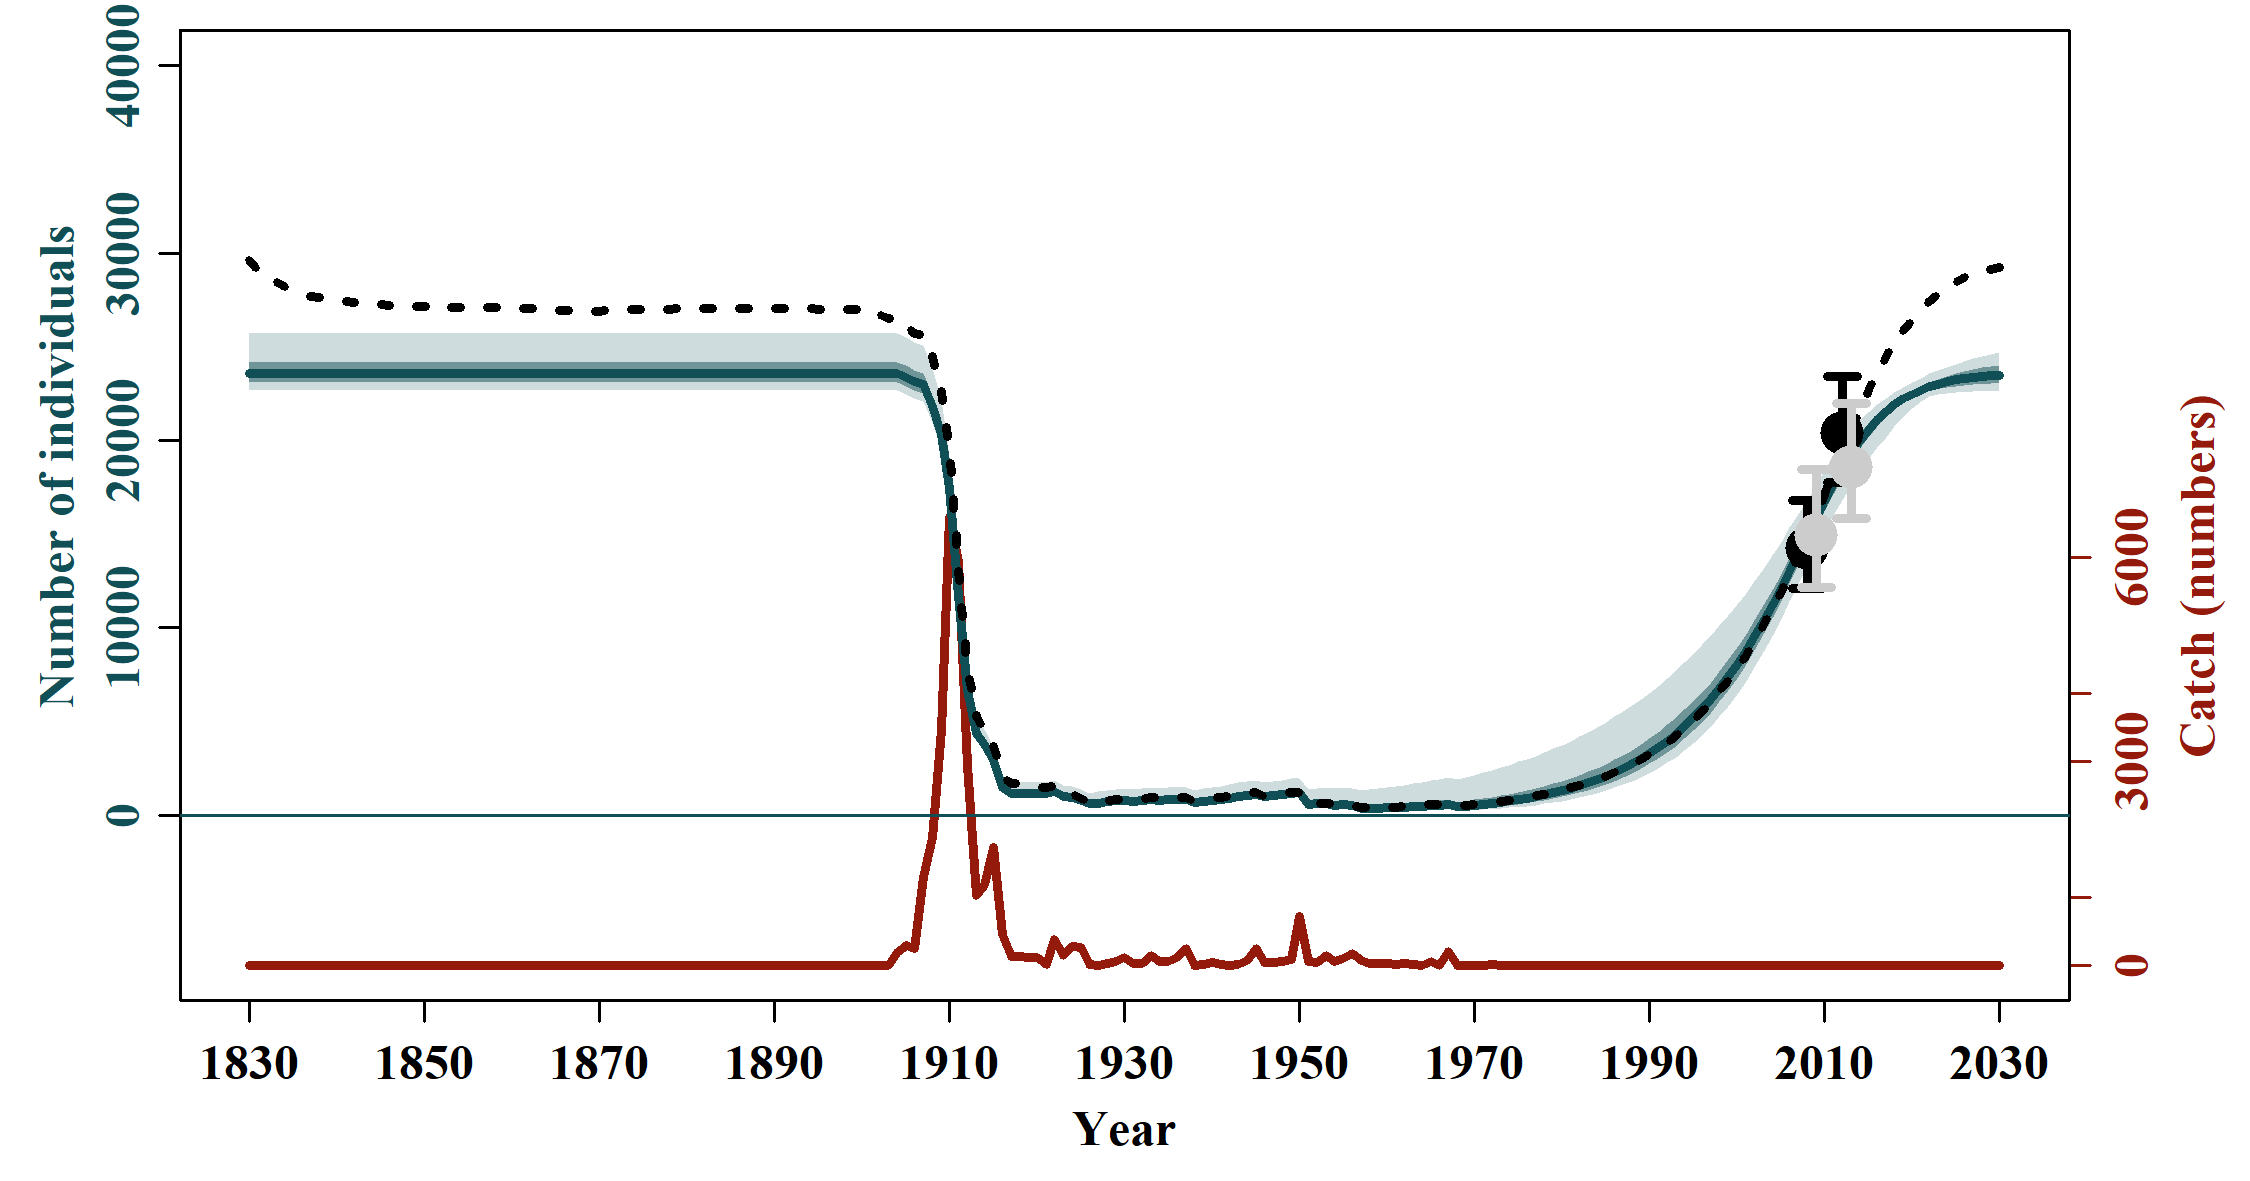

The data file committed next to this chart (first rows):
, N_1830, N_1831, N_1832, N_1833, N_1834, N_1835, N_1836, N_1837, N_1838, N_1839, N_1840, N_1841, N_1842, N_1843, N_1844, N_1845, N_1846, N_1847, N_1848, N_1849, N_1850, N_1851, N_1852
mean, 23740, 23740, 23740, 23740, 23740, 23740, 23740, 23740, 23740, 23740, 23740, 23740, 23740, 23740, 23740, 23740, 23740, 23740, 23740, 23740, 23740, 23740, 23740
median, 23571, 23571, 23571, 23571, 23571, 23571, 23571, 23571, 23571, 23571, 23571, 23571, 23571, 23571, 23571, 23571, 23571, 23571, 23571, 23571, 23571, 23571, 23571
2.5%PI, 22665, 22665, 22665, 22665, 22665, 22665, 22665, 22665, 22665, 22665, 22665, 22665, 22665, 22665, 22665, 22665, 22665, 22665, 22665, 22665, 22665, 22665, 22665
97.5%PI, 25698, 25698, 25698, 25698, 25698, 25698, 25698, 25698, 25698, 25698, 25698, 25698, 25698, 25698, 25698, 25698, 25698, 25698, 25698, 25698, 25698, 25698, 25698
5%PI, 22726, 22726, 22726, 22726, 22726, 22726, 22726, 22726, 22726, 22726, 22726, 22726, 22726, 22726, 22726, 22726, 22726, 22726, 22726, 22726, 22726, 22726, 22726
95%PI, 25361, 25361, 25361, 25361, 25361, 25361, 25361, 25361, 25361, 25361, 25361, 25361, 25361, 25361, 25361, 25361, 25361, 25361, 25361, 25361, 25361, 25361, 25361
min, 22482, 22482, 22482, 22482, 22482, 22482, 22482, 22482, 22482, 22482, 22482, 22482, 22482, 22482, 22482, 22482, 22482, 22482, 22482, 22482, 22482, 22482, 22482
max, 31046, 31046, 31046, 31046, 31046, 31046, 31046, 31046, 31046, 31046, 31046, 31046, 31046, 31046, 31046, 31046, 31046, 31046, 31046, 31046, 31046, 31046, 31046
n, 1000, 1000, 1000, 1000, 1000, 1000, 1000, 1000, 1000, 1000, 1000, 1000, 1000, 1000, 1000, 1000, 1000, 1000, 1000, 1000, 1000, 1000, 1000
